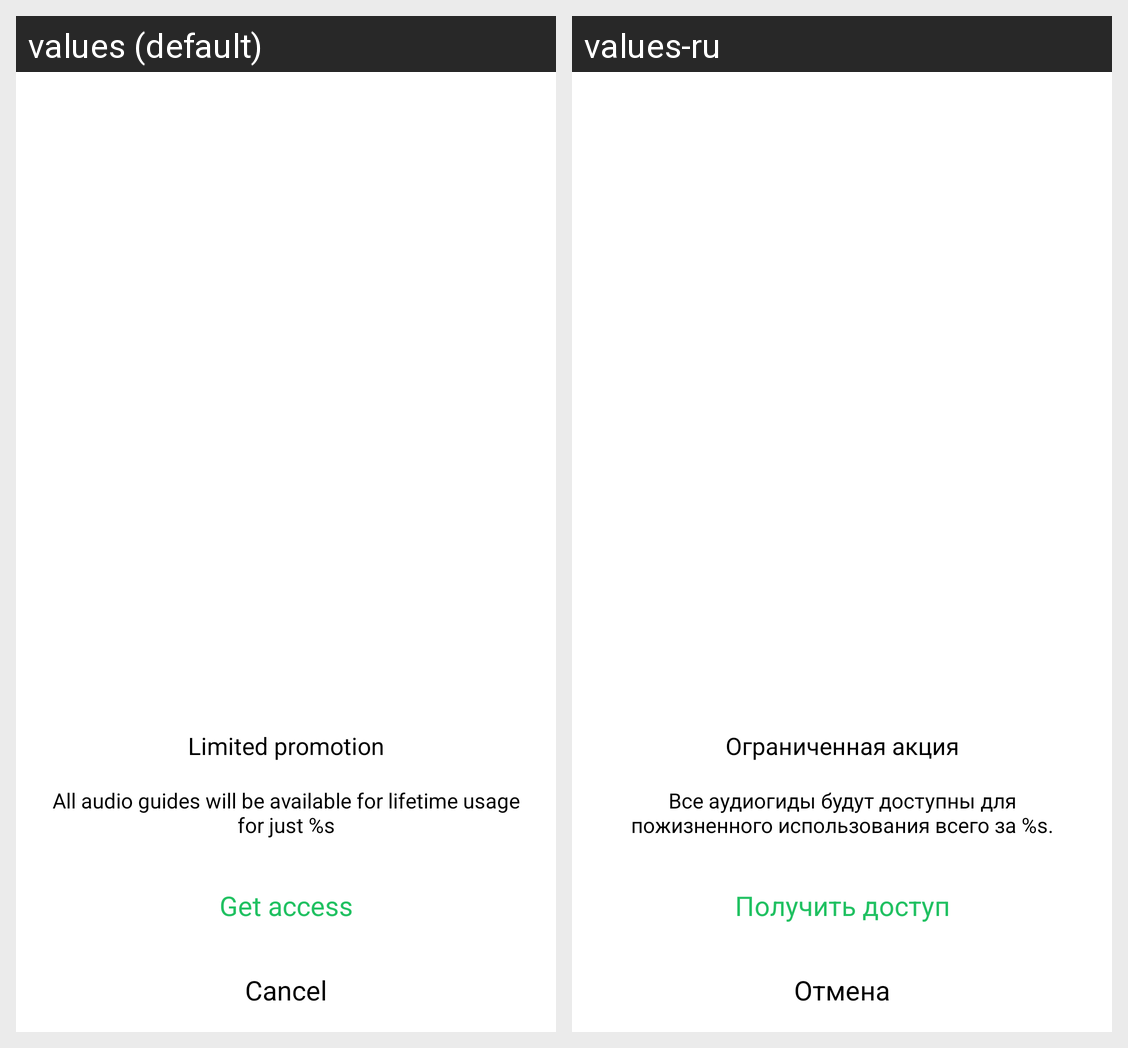

This grid shows one Android layout under two languages. Give, for every string resource on the screen, its name, the default text and each shown locale's text.
Android screen res/layout/title_sections.xml rendered under 2 locales, left to right: values (default), values-ru. Device: Nexus 5 (rendered at 1080×1920; each locale shown at half size, 540×960, under a caption strip naming it); theme Theme.Ruby.
Strings drawn on this screen, with the default value and each locale's value (text and hints the layout hard-codes, and strings that could not be matched under every locale, appear in the picture but are not listed):

all_packages_title
  values: Limited promotion
  values-ru: Ограниченная акция

all_packages_sub_title
  values: All audio guides will be available for lifetime usage for just %s
  values-ru: Все аудиогиды будут доступны для пожизненного использования всего за %s.

get_access
  values: Get access
  values-ru: Получить доступ

gen_cancel
  values: Cancel
  values-ru: Отмена
